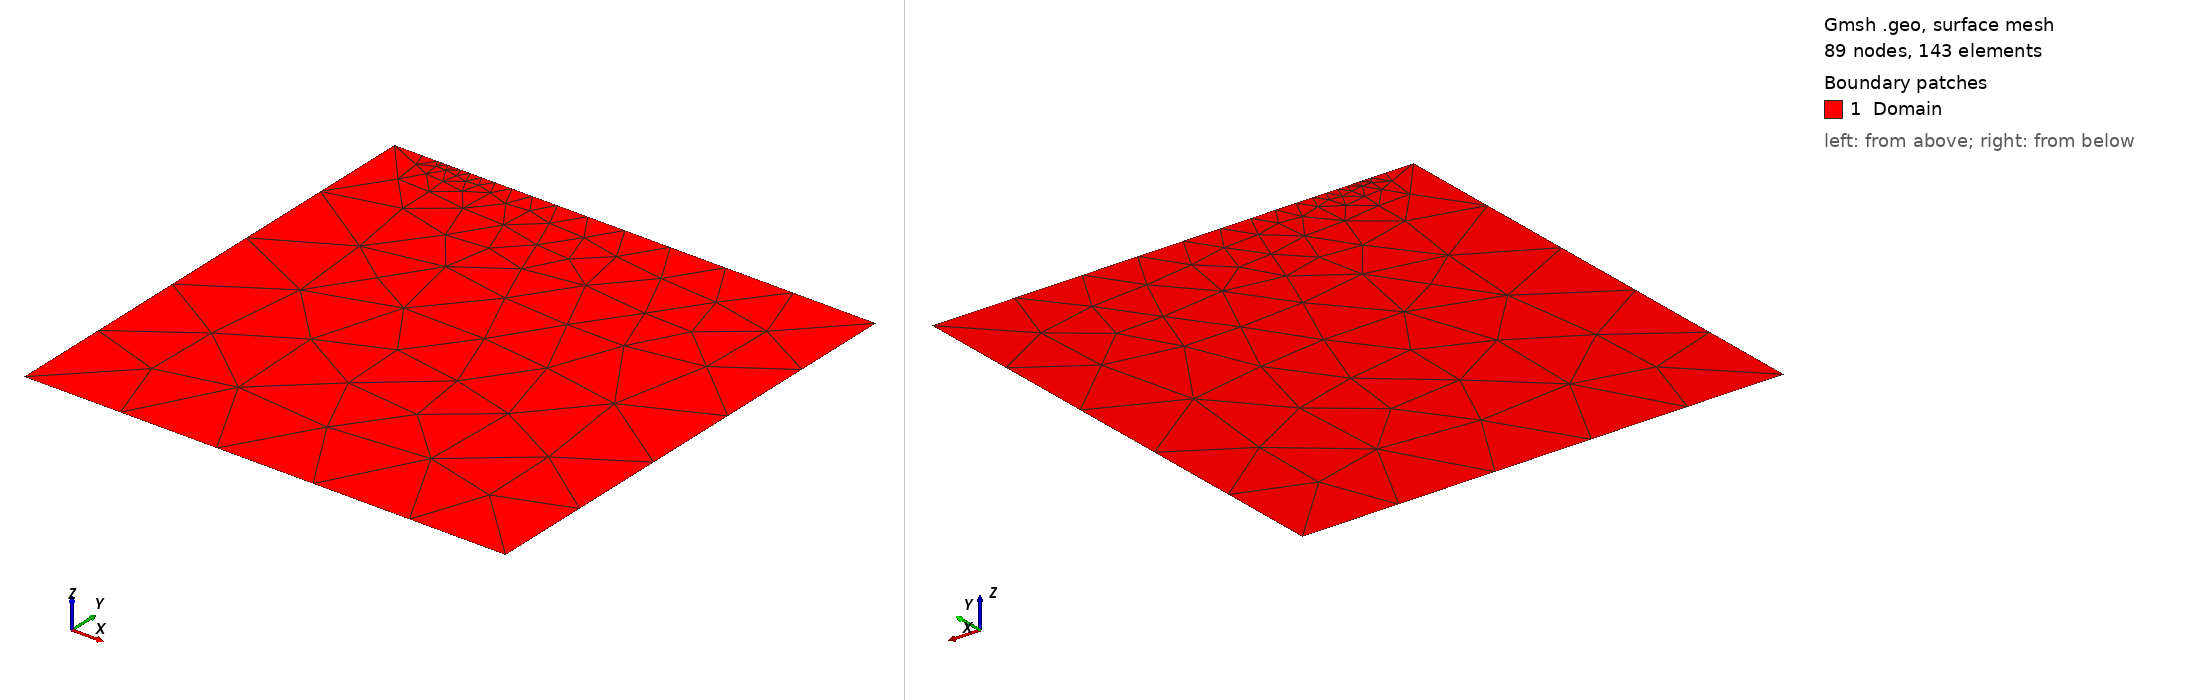

Gmsh geometry script, surface-meshed: 89 nodes, 143 surface elements. Boundary patches (legend numbers): 1 Domain. Left view from above one corner, right view from below the opposite corner. Legend entries are the model's physical surfaces. The drawing asked Gmsh for element sizes between 1% and 20% of the model's largest extent; the script's own settings can give other sizes.

=== mohrcoulomb.geo (drawn) ===
// Gmsh project created on Sun Nov 26 21:56:34 2023
SetFactory("OpenCASCADE");
//+
Point(1) = {0, 0, 0, 1.0};
//+
Point(2) = {5, 0, 0, 1.0};
//+
Point(3) = {5, 5, 0, 1.0};
//+
Point(4) = {0, 5, 0, 1.0};
Point(5) = {0.5, 5, 0, 0.05};
//+
//+
Line(1) = {4, 5};
Line(2) = {5, 3};
//+
Line(3) = {3, 2};
//+
Line(4) = {2, 1};
//+
Line(5) = {4, 1};
//+
Curve Loop(1) = {5, -4, -3, -2,-1};
//+
Plane Surface(1) = {1};
//+
Physical Curve("Load", 6) = {1};
Physical Curve("Top", 7) = {2};
//+
Physical Curve("Left", 8) = {5};
//+
Physical Curve("Right", 9) = {3};
//+
Physical Curve("Bottom", 10) = {4};
//+
Physical Surface("Domain", 11) = {1};
